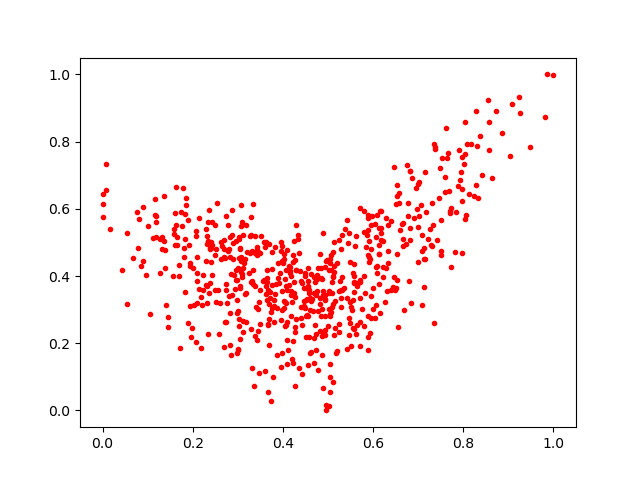

The file beside this chart, header and first rows:
0.49500817, 0.016619492
0.6393, 0.3585
0.5934, 0.2309
0.3681, 0.3152
0.4454, 0.3066
0.3278, 0.5181
0.4546, 0.3606
0.4458, 0.3096
0.541, 0.1829
0.7641, 0.7521
0.6824, 0.7126
0.529, 0.3578
0.448, 0.3042
0.8365, 0.816
0.2065, 0.5325
0.6989, 0.4408
0.8291, 0.8915
0.271, 0.2645
0.8042, 0.8572
0.6644, 0.5535
0.2189, 0.3363
0.4219, 0.1416
0.5703, 0.6024
0.4224, 0.4426
0.5293, 0.3087
0.6806, 0.3847
0.5036, 0.4375
0.4495, 0.4089
0.4553, 0.3683
0.5076, 0.4182
0.3849, 0.3755
0.4888, 0.3436
0.5843, 0.4853
0.9077, 0.911
0.6538, 0.638
0.5249, 0.355
0.3669, 0.2538
0.3645, 0.4173
0.1904, 0.2611
0.4832, 0.3349
0.4291, 0.4173
0.6179, 0.5077
0.3111, 0.5221
0.7503, 0.4615
0.2493, 0.4612
0.4683, 0.3964
0.3269, 0.4671
0.208, 0.5188
0.3985, 0.3542
0.6825, 0.5075
0.06819, 0.4521
0.4548, 0.384
0.53, 0.5234
0.4941, 0.4265
0.1812, 0.4831
0.2389, 0.4843
0.3397, 0.3088
0.08159, 0.57
0.3581, 0.3891
0.5959, 0.4814
0.7181, 0.5893
... 588 more rows
